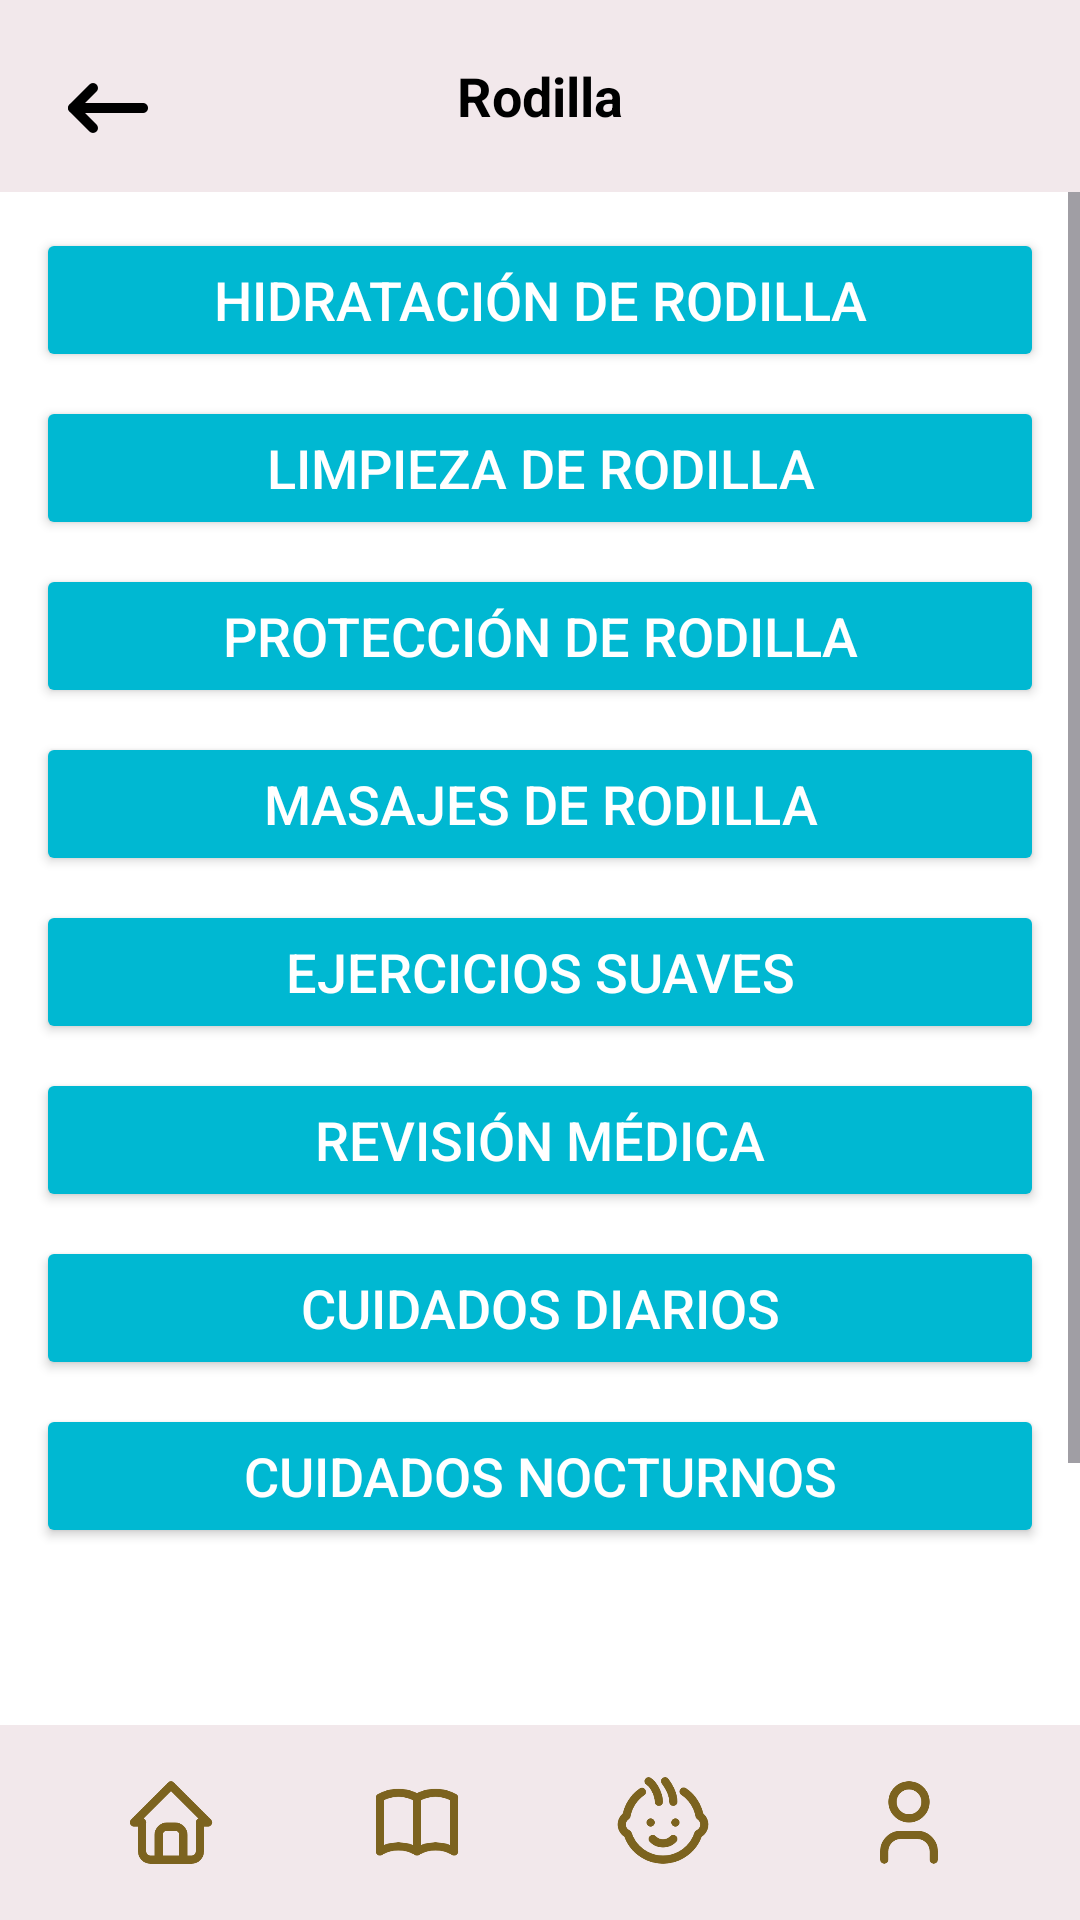

Here is an Android app screen rendered from its layout file. Give the layout XML and the strings, colors and styles it references.
<!-- AndroidManifest.xml: application theme Theme.BabyHarmonyApplication -->
<!-- res/layout/rodilla_seccion.xml -->
<?xml version="1.0" encoding="utf-8"?>
<LinearLayout xmlns:android="http://schemas.android.com/apk/res/android"
    xmlns:app="http://schemas.android.com/apk/res-auto"
    android:layout_width="match_parent"
    android:layout_height="match_parent"
    android:orientation="vertical"
    android:background="@color/white">

    <androidx.appcompat.widget.Toolbar
        android:layout_width="match_parent"
        android:layout_height="?attr/actionBarSize"
        android:background="@color/rosado"
>

        <ImageButton
            android:id="@+id/navigation_icon"
            android:layout_width="40dp"
            android:layout_height="40dp"
            android:layout_margin="16dp"
            android:adjustViewBounds="true"
            android:background="@android:color/transparent"
            android:onClick="navigateBack"
            android:scaleType="fitCenter"
            android:src="@drawable/patra"
            android:layout_gravity="start|center_vertical" />

        <TextView
            android:id="@+id/seccion_aprender"
            android:layout_width="wrap_content"
            android:layout_height="wrap_content"
            android:text="@string/rodilla"
            android:textColor="@color/black"
            android:textSize="18sp"
            android:textStyle="bold"
            android:gravity="center"
            android:layout_gravity="center" />

        <ImageButton
            android:id="@+id/settings_button"
            android:layout_width="wrap_content"
            android:layout_height="31dp"
            android:layout_gravity="end|center_vertical"
            android:layout_marginEnd="9dp"
            android:background="?attr/selectableItemBackgroundBorderless"
            android:src="@drawable/settings"
            android:scaleType="centerInside"
            android:onClick="navigateSettings"
            android:adjustViewBounds="true" />
    </androidx.appcompat.widget.Toolbar>

    <ScrollView
        android:layout_width="match_parent"
        android:layout_height="0dp"
        android:layout_weight="1">

    <LinearLayout
        android:layout_width="match_parent"
        android:layout_height="547dp"
        android:orientation="vertical"
        android:padding="12dp"
        android:paddingTop="16dp"
        android:paddingBottom="13dp">
        <Button
            android:layout_width="match_parent"
            android:layout_height="wrap_content"
            android:layout_marginBottom="8dp"
            android:backgroundTint="@color/azu"
            android:onClick="onHidratacionRodillaBebeClick"
            android:text="Hidratación de Rodilla"
            android:textColor="@color/white"
            android:textSize="18sp"
            app:cornerRadius="8dp" />

        <Button
            android:layout_width="match_parent"
            android:layout_height="wrap_content"
            android:text="Limpieza de Rodilla"
            android:textColor="@color/white"
            app:cornerRadius="8dp"
            android:textSize="18sp"
            android:backgroundTint="@color/azu"
            android:layout_marginBottom="8dp"
            android:onClick="onLimpiezaRodillaBebeClick"/>

        <Button
            android:layout_width="match_parent"
            android:layout_height="wrap_content"
            android:text="Protección de Rodilla"
            android:textColor="@color/white"
            android:textSize="18sp"
            app:cornerRadius="8dp"
            android:backgroundTint="@color/azu"
            android:layout_marginBottom="8dp"
            android:onClick="onProteccionRodillaBebeClick"/>

        <Button
            android:layout_width="match_parent"
            android:layout_height="wrap_content"
            android:text="Masajes de Rodilla"
            android:textColor="@color/white"
            app:cornerRadius="8dp"
            android:textSize="18sp"
            android:backgroundTint="@color/azu"
            android:layout_marginBottom="8dp"
            android:onClick="onMasajesRodillaBebeClick"/>

        <Button
            android:layout_width="match_parent"
            android:layout_height="wrap_content"
            android:text="Ejercicios Suaves"
            android:textColor="@color/white"
            android:textSize="18sp"
            app:cornerRadius="8dp"
            android:backgroundTint="@color/azu"
            android:layout_marginBottom="8dp"
            android:onClick="onEjerciciosSuavesClick"/>

        <Button
            android:layout_width="match_parent"
            android:layout_height="wrap_content"
            android:text="Revisión Médica"
            android:textColor="@color/white"
            android:textSize="18sp"
            app:cornerRadius="8dp"
            android:backgroundTint="@color/azu"
            android:layout_marginBottom="8dp"
            android:onClick="onRevisionMedicaClick"/>

        <Button
            android:layout_width="match_parent"
            android:layout_height="wrap_content"
            android:text="Cuidados Diarios"
            android:textColor="@color/white"
            android:textSize="18sp"
            app:cornerRadius="8dp"
            android:backgroundTint="@color/azu"
            android:layout_marginBottom="8dp"
            android:onClick="onCuidadosDiariosClick"/>

        <Button
            android:layout_width="match_parent"
            android:layout_height="wrap_content"
            android:text="Cuidados Nocturnos"
            android:textColor="@color/white"
            android:textSize="18sp"
            android:backgroundTint="@color/azu"
            android:layout_marginBottom="16dp"
            app:cornerRadius="8dp"
            android:onClick="onCuidadosNocturnos"/>


    </LinearLayout>
    </ScrollView>
    <LinearLayout
        android:layout_width="match_parent"
        android:layout_height="65dp"
        android:background="@color/rosado"
        android:orientation="horizontal"
        android:layout_marginTop="60dp"
        android:padding="16dp">

        <LinearLayout
            android:layout_width="0dp"
            android:layout_height="wrap_content"
            android:layout_weight="1"
            android:orientation="vertical"
            android:gravity="center"
            android:clickable="true"
            android:focusable="true"
            android:onClick="onHomeClick">

            <ImageView
                android:id="@+id/home_boton"
                android:layout_width="wrap_content"
                android:layout_height="match_parent"
                android:layout_gravity="center"
                android:src="@drawable/selector_home" />

        </LinearLayout>

        <LinearLayout
            android:layout_width="0dp"
            android:layout_height="wrap_content"
            android:layout_weight="1"
            android:orientation="vertical"
            android:gravity="center"
            android:clickable="true"
            android:focusable="true"
            android:onClick="onAprenderClick">

            <ImageView
                android:id="@+id/aprender_boton"
                android:layout_width="wrap_content"
                android:layout_height="wrap_content"
                android:src="@drawable/selector_book"
                android:layout_gravity="center" />

        </LinearLayout>

        <LinearLayout
            android:layout_width="0dp"
            android:layout_height="wrap_content"
            android:layout_weight="1"
            android:orientation="vertical"
            android:gravity="center"
            android:clickable="true"
            android:focusable="true"
            android:onClick="onMiBebeClick">

            <ImageView
                android:id="@+id/bebe_boton"
                android:layout_width="wrap_content"
                android:layout_height="wrap_content"
                android:src="@drawable/selector_moodboy"
                android:layout_gravity="center" />

        </LinearLayout>

        <LinearLayout
            android:layout_width="0dp"
            android:layout_height="wrap_content"
            android:layout_weight="1"
            android:orientation="vertical"
            android:gravity="center"
            android:clickable="true"
            android:focusable="true"
            android:onClick="onPerfilClick">

            <ImageView
                android:id="@+id/perfil_boton"
                android:layout_width="wrap_content"
                android:layout_height="wrap_content"
                android:src="@drawable/selector_personaa"
                android:layout_gravity="center" />

        </LinearLayout>

    </LinearLayout>
</LinearLayout>
<!-- resources referenced by this layout -->
<resources>
  <color name="azu">#00b8d2</color>
  <color name="black">#FF000000</color>
  <color name="rosado">#F2E8EB</color>
  <color name="white">#FFFFFFFF</color>
  <!-- drawable patra: png bitmap (drawable, 2594 bytes) -->
  <!-- drawable selector_book: png bitmap (drawable, 6931 bytes) -->
  <!-- drawable selector_home: png bitmap (drawable, 8160 bytes) -->
  <!-- drawable selector_moodboy: png bitmap (drawable, 13912 bytes) -->
  <!-- drawable selector_personaa: png bitmap (drawable, 7777 bytes) -->
  <string name="rodilla">Rodilla</string>
  <style name="Theme.BabyHarmonyApplication" parent="Base.Theme.BabyHarmonyApplication" />
  <style name="Base.Theme.BabyHarmonyApplication" parent="Theme.Material3.DayNight.NoActionBar">
          
          
      </style>
</resources>
